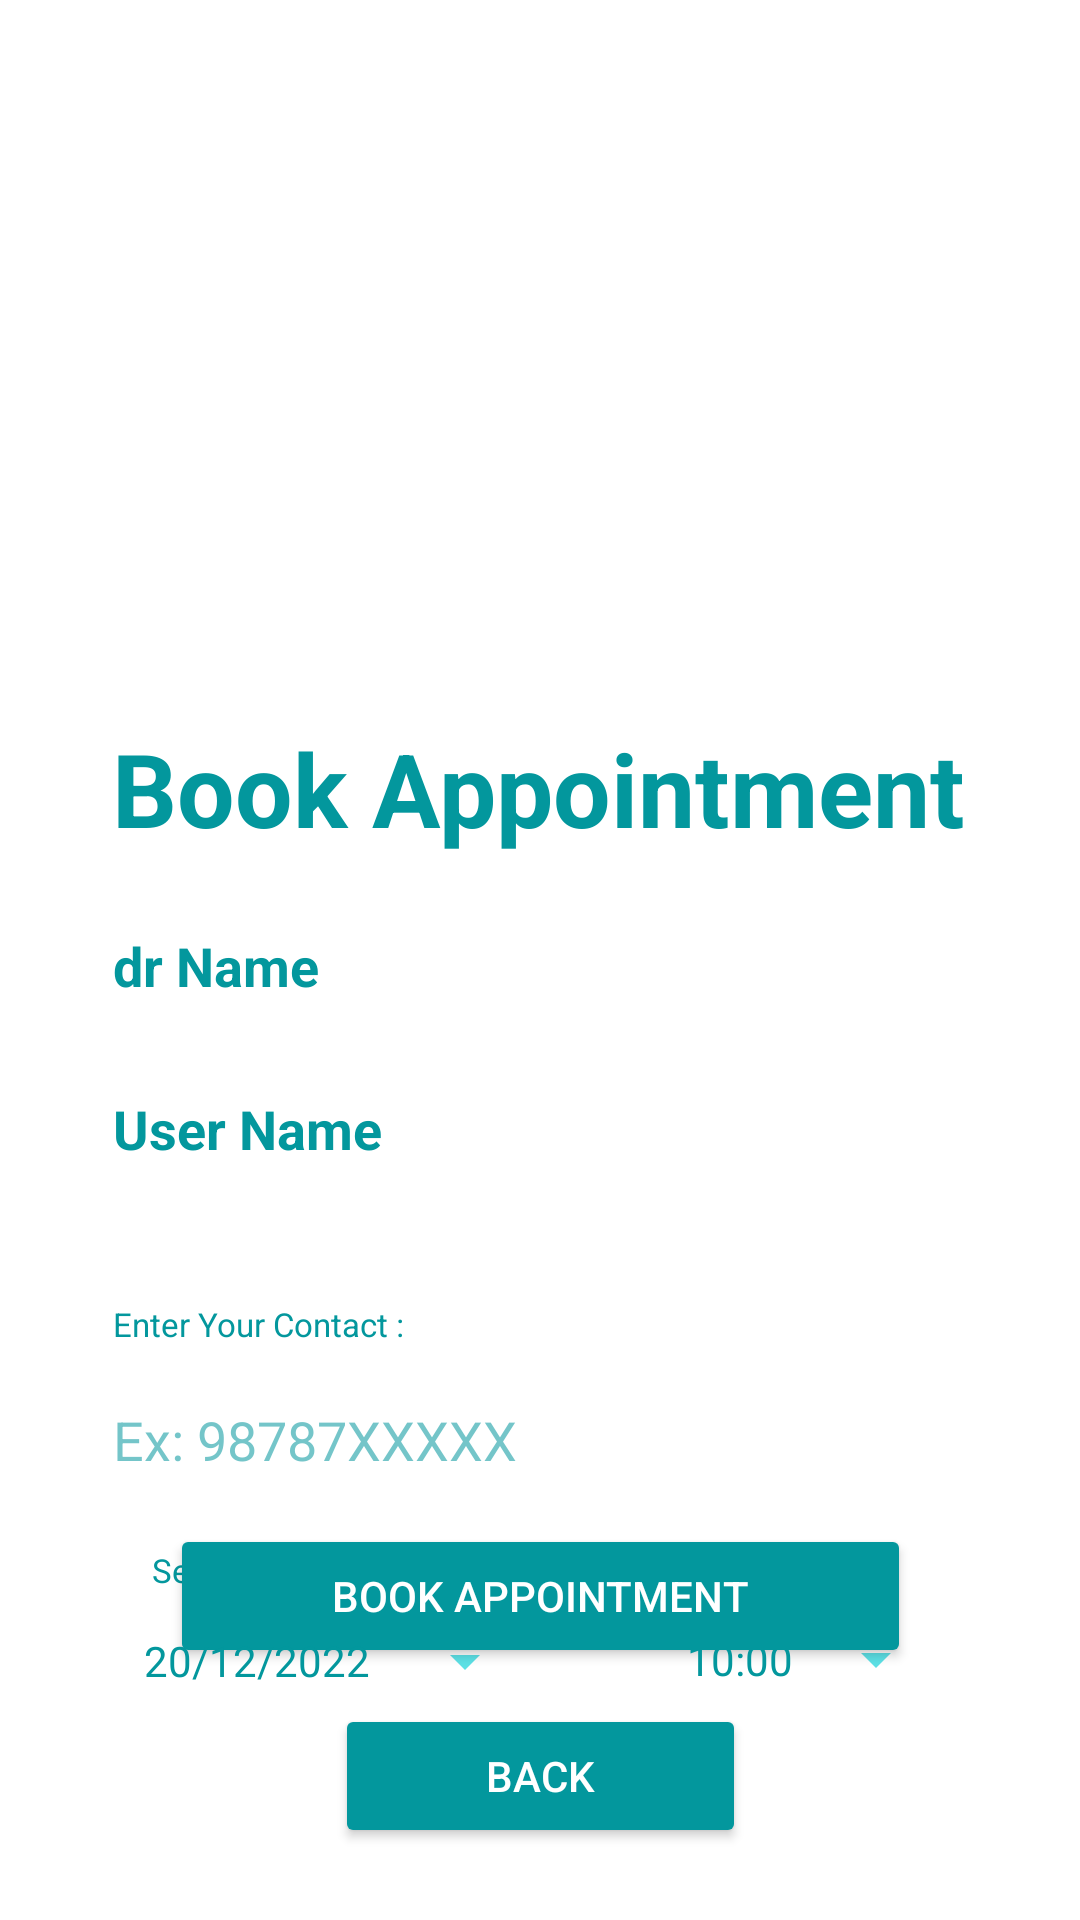

The Android layout XML behind this screen, and the referenced resources:
<!-- AndroidManifest.xml: application theme Theme.OptimumHealth -->
<!-- res/layout/activity_book_appointment.xml -->
<?xml version="1.0" encoding="utf-8"?>
<androidx.constraintlayout.widget.ConstraintLayout xmlns:android="http://schemas.android.com/apk/res/android"
    xmlns:app="http://schemas.android.com/apk/res-auto"
    xmlns:tools="http://schemas.android.com/tools"
    android:layout_width="match_parent"
    android:layout_height="match_parent"
    android:background="@color/white"
    tools:context=".BookAppointmentActivity">


    <TextView
        android:id="@+id/userName"
        android:layout_width="325dp"
        android:layout_height="48dp"
        android:layout_marginTop="8dp"
        android:background="@color/white"
        android:drawablePadding="10dp"
        android:ems="10"
        android:importantForAutofill="no"
        android:inputType="textPersonName"
        android:paddingStart="20dp"
        android:paddingTop="10dp"
        android:paddingEnd="10dp"
        android:paddingBottom="10dp"
        android:text="User Name"
        android:textColor="@color/colorPrimary"
        android:textColorHint="#9903979D"
        android:textSize="18sp"
        android:textStyle="bold"
        app:layout_constraintEnd_toEndOf="parent"
        app:layout_constraintStart_toStartOf="parent"
        app:layout_constraintTop_toBottomOf="@+id/editTextAppFullName" />

    <ProgressBar
        android:id="@+id/progress"
        android:layout_width="91dp"
        android:layout_height="75dp"
        android:visibility="gone"
        app:layout_constraintEnd_toEndOf="parent"
        app:layout_constraintStart_toStartOf="parent"
        app:layout_constraintTop_toBottomOf="@+id/textViewAppTitle">
    </ProgressBar>

    <ImageView
        android:id="@+id/imageView"
        android:layout_width="176dp"
        android:layout_height="170dp"
        android:layout_marginTop="52dp"
        android:contentDescription="@string/todo2"
        app:layout_constraintEnd_toEndOf="parent"
        app:layout_constraintHorizontal_bias="0.505"
        app:layout_constraintStart_toStartOf="parent"
        app:layout_constraintTop_toTopOf="parent"
        app:srcCompat="@drawable/logo"
        tools:ignore="ImageContrastCheck" />

    <EditText
        android:id="@+id/phone"
        android:layout_width="325dp"
        android:layout_height="48dp"
        android:layout_marginTop="4dp"
        android:background="@color/white"
        android:drawablePadding="10dp"
        android:hint="Ex: 98787XXXXX"
        android:paddingStart="20dp"
        android:paddingTop="10dp"
        android:paddingEnd="10dp"
        android:paddingBottom="10dp"
        android:phoneNumber="true"
        android:textColor="#03979D"
        android:textColorHint="#8D03979D"
        app:layout_constraintEnd_toEndOf="parent"
        app:layout_constraintStart_toStartOf="parent"
        app:layout_constraintTop_toBottomOf="@+id/textViewAppTitle2" />

    <EditText
        android:id="@+id/editTextAppFullName"
        android:layout_width="325dp"
        android:layout_height="48dp"
        android:layout_marginTop="76dp"
        android:background="@color/white"
        android:drawablePadding="10dp"
        android:ems="10"
        android:hint="dr Name"
        android:importantForAutofill="no"
        android:inputType="textPersonName"
        android:paddingStart="20dp"
        android:paddingTop="10dp"
        android:paddingEnd="10dp"
        android:paddingBottom="10dp"
        android:textColor="@color/colorPrimary"
        android:textColorHint="@color/colorPrimary"
        android:textStyle="bold"
        app:layout_constraintEnd_toEndOf="parent"
        app:layout_constraintStart_toStartOf="parent"
        app:layout_constraintTop_toBottomOf="@+id/imageView" />

    <Button
        android:id="@+id/buttonAppTime"
        style="?android:spinnerStyle"
        android:layout_width="87dp"
        android:layout_height="37dp"
        android:layout_marginTop="4dp"
        android:layout_marginEnd="44dp"
        android:backgroundTint="@color/teal_200"
        android:text="10:00"
        android:textColor="@color/teal_700"
        app:layout_constraintEnd_toEndOf="parent"
        app:layout_constraintTop_toBottomOf="@+id/textView4"
        tools:ignore="TextContrastCheck" />

    <TextView
        android:id="@+id/textView4"
        android:layout_width="wrap_content"
        android:layout_height="wrap_content"
        android:layout_marginTop="12dp"
        android:layout_marginEnd="72dp"
        android:background="@color/white"
        android:text="Select Time :"
        android:textColor="@color/teal_700"
        android:textSize="11sp"
        app:layout_constraintEnd_toEndOf="parent"
        app:layout_constraintTop_toBottomOf="@+id/phone"
        tools:ignore="TextContrastCheck,TextContrastCheck" />

    <Button
        android:id="@+id/buttonAppBack"
        android:layout_width="137dp"
        android:layout_height="48dp"
        android:layout_marginBottom="24dp"
        android:backgroundTint="#03979D"
        android:text="Back"
        android:textColor="@color/white"
        app:layout_constraintBottom_toBottomOf="parent"
        app:layout_constraintEnd_toEndOf="parent"
        app:layout_constraintStart_toStartOf="parent"
        tools:ignore="TextContrastCheck" />

    <TextView
        android:id="@+id/textViewAppTitle"
        android:layout_width="wrap_content"
        android:layout_height="wrap_content"
        android:layout_marginTop="18dp"
        android:text="Book Appointment"
        android:textColor="@color/colorPrimary"
        android:textSize="34sp"
        android:textStyle="bold"
        app:layout_constraintEnd_toEndOf="parent"
        app:layout_constraintHorizontal_bias="0.496"
        app:layout_constraintStart_toStartOf="parent"
        app:layout_constraintTop_toBottomOf="@+id/imageView" />

    <TextView
        android:id="@+id/textViewAppTitle2"
        android:layout_width="173dp"
        android:layout_height="18dp"
        android:layout_marginTop="32dp"
        android:text="Enter Your Contact :"
        android:textColor="@color/colorPrimary"
        android:textSize="11sp"
        app:layout_constraintEnd_toEndOf="parent"
        app:layout_constraintHorizontal_bias="0.201"
        app:layout_constraintStart_toStartOf="parent"
        app:layout_constraintTop_toBottomOf="@+id/userName" />

    <Button
        android:id="@+id/buttonBookAppointment"
        android:layout_width="247dp"
        android:layout_height="48dp"
        android:layout_marginBottom="12dp"
        android:backgroundTint="#03979D"
        android:text="Book Appointment"
        android:textColor="@color/white"
        app:layout_constraintBottom_toTopOf="@+id/buttonAppBack"
        app:layout_constraintEnd_toEndOf="parent"
        app:layout_constraintStart_toStartOf="parent"
        tools:ignore="TextContrastCheck,DuplicateSpeakableTextCheck" />

    <TextView
        android:id="@+id/textView3"
        android:layout_width="wrap_content"
        android:layout_height="wrap_content"
        android:layout_marginStart="48dp"
        android:layout_marginTop="12dp"
        android:background="@color/white"
        android:text=" Select Date :"
        android:textColor="@color/teal_700"
        android:textSize="11sp"
        app:layout_constraintStart_toStartOf="parent"
        app:layout_constraintTop_toBottomOf="@+id/phone"
        tools:ignore="TextContrastCheck" />

    <Button
        android:id="@+id/buttonAppDate"
        style="?android:spinnerStyle"
        android:layout_width="131dp"
        android:layout_height="38dp"
        android:layout_marginStart="48dp"
        android:layout_marginTop="4dp"
        android:backgroundTint="@color/teal_200"
        android:text="20/12/2022"
        android:textColor="@color/teal_700"
        app:layout_constraintStart_toStartOf="parent"
        app:layout_constraintTop_toBottomOf="@+id/textView3"
        tools:ignore="TextContrastCheck" />


</androidx.constraintlayout.widget.ConstraintLayout>
<!-- resources referenced by this layout -->
<resources>
  <color name="colorPrimary">#03979D</color>
  <color name="teal_200">#5CE0E5</color>
  <color name="teal_700">#03979D</color>
  <color name="white">#FFFFFFFF</color>
  <string name="todo2">TODO</string>
  <style name="Theme.OptimumHealth" parent="Theme.MaterialComponents.DayNight.DarkActionBar">
          
          <item name="colorPrimary">@color/purple_500</item>
          <item name="colorPrimaryVariant">@color/purple_700</item>
          <item name="colorOnPrimary">@color/white</item>
          
          <item name="colorSecondary">@color/teal_200</item>
          <item name="colorSecondaryVariant">@color/teal_700</item>
          <item name="colorOnSecondary">@color/black</item>
          
          <item name="android:statusBarColor">?attr/colorPrimaryVariant</item>
          
      </style>
  <color name="purple_500">#03979D</color>
  <color name="purple_700">#03979D</color>
  <color name="black">#03979D</color>
</resources>
